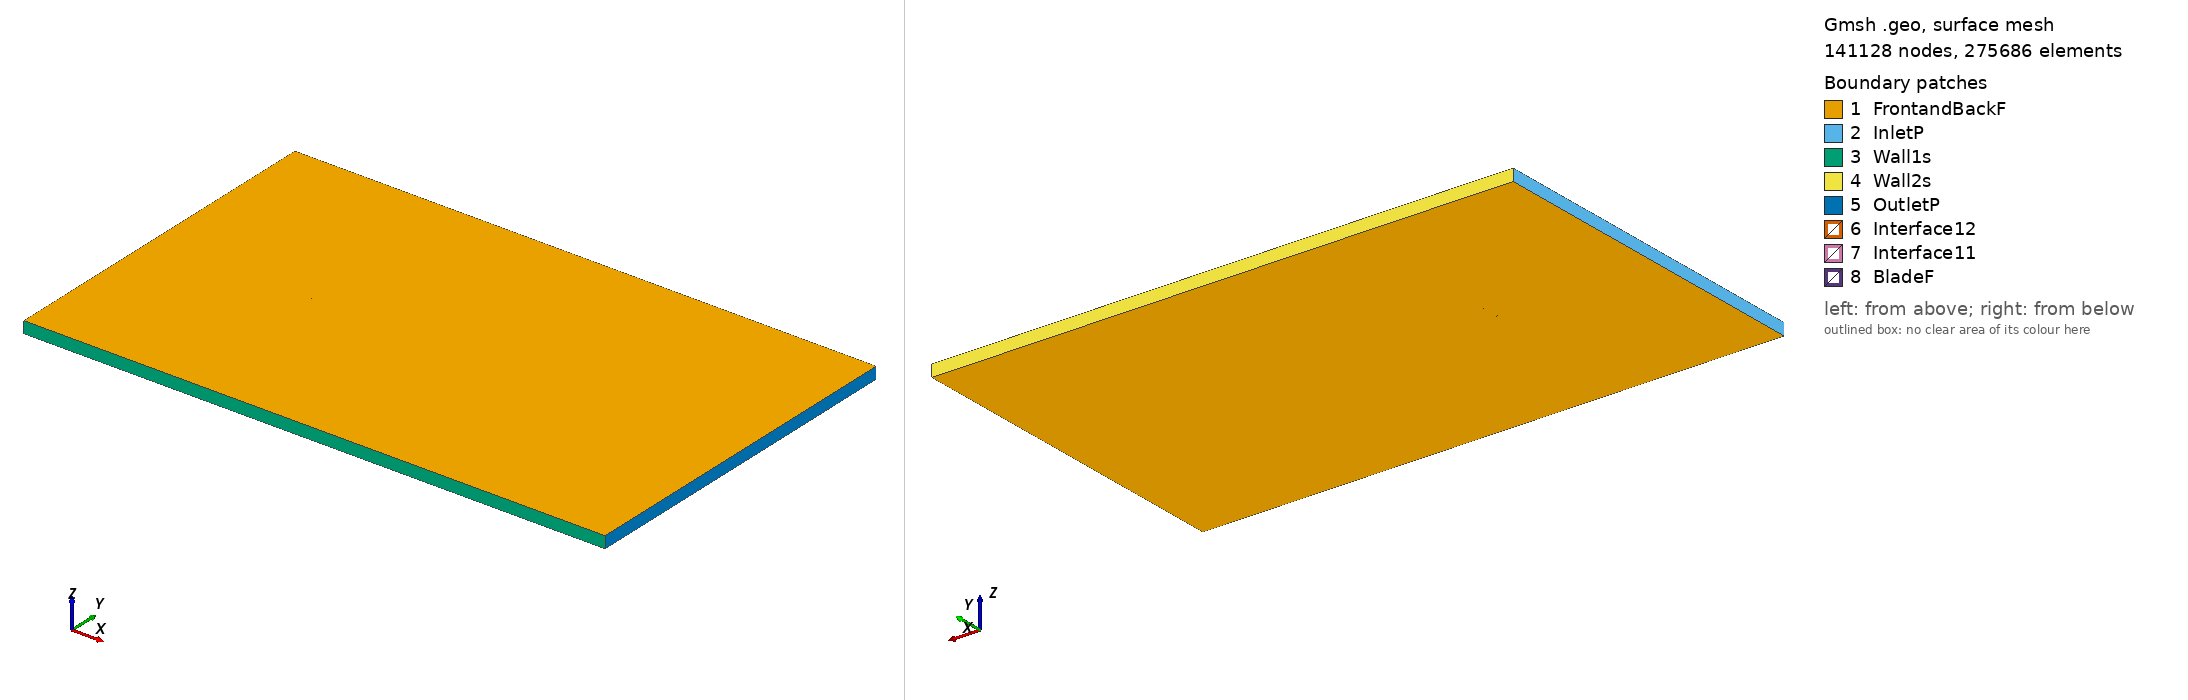

Gmsh geometry script, surface-meshed: 141128 nodes, 275686 surface elements. Boundary patches (legend numbers): 1 FrontandBackF, 2 InletP, 3 Wall1s, 4 Wall2s, 5 OutletP, 6 Interface12, 7 Interface11, 8 BladeF. Left view from above one corner, right view from below the opposite corner. Legend entries are the model's physical surfaces. The drawing asked Gmsh for element sizes between 1% and 20% of the model's largest extent; the script's own settings can give other sizes.

=== goe164_tsr_-1.063_aoa_6.7793.geo (drawn) ===
SetFactory("OpenCASCADE");

Point(1) = {0.074722, 0.723261, 0, 1.0};
Point(2) = {0.072700, 0.724175, 0, 1.0};
Point(3) = {0.065202, 0.727241, 0, 1.0};
Point(4) = {0.050075, 0.732166, 0, 1.0};
Point(5) = {0.034902, 0.736658, 0, 1.0};
Point(6) = {0.019693, 0.740825, 0, 1.0};
Point(7) = {0.004416, 0.744372, 0, 1.0};
Point(8) = {-0.010932, 0.747254, 0, 1.0};
Point(9) = {-0.026384, 0.749176, 0, 1.0};
Point(10) = {-0.041955, 0.750000, 0, 1.0};
Point(11) = {-0.049841, 0.749475, 0, 1.0};
Point(12) = {-0.057793, 0.748347, 0, 1.0};
Point(13) = {-0.061849, 0.747046, 0, 1.0};
Point(14) = {-0.065904, 0.745747, 0, 1.0};
Point(15) = {-0.070051, 0.743597, 0, 1.0};
Point(16) = {-0.072170, 0.742104, 0, 1.0};
Point(17) = {-0.074476, 0.738892, 0, 1.0};
Point(18) = {-0.072653, 0.737645, 0, 1.0};
Point(19) = {-0.070755, 0.737095, 0, 1.0};
Point(20) = {-0.066911, 0.736430, 0, 1.0};
Point(21) = {-0.063052, 0.735918, 0, 1.0};
Point(22) = {-0.059165, 0.735670, 0, 1.0};
Point(23) = {-0.051318, 0.735823, 0, 1.0};
Point(24) = {-0.043436, 0.736301, 0, 1.0};
Point(25) = {-0.027708, 0.736652, 0, 1.0};
Point(26) = {-0.012107, 0.736389, 0, 1.0};
Point(27) = {0.003398, 0.734961, 0, 1.0};
Point(28) = {0.018854, 0.733070, 0, 1.0};
Point(29) = {0.034235, 0.730497, 0, 1.0};
Point(30) = {0.049537, 0.727198, 0, 1.0};
Point(31) = {0.064832, 0.723820, 0, 1.0};
Point(32) = {0.072488, 0.722209, 0, 1.0};
Point(33) = {0.074544, 0.721758, 0, 1.0};
Point(34) = {-0.074722, -0.723261, 0, 1.0};
Point(35) = {-0.072700, -0.724175, 0, 1.0};
Point(36) = {-0.065202, -0.727241, 0, 1.0};
Point(37) = {-0.050075, -0.732166, 0, 1.0};
Point(38) = {-0.034902, -0.736658, 0, 1.0};
Point(39) = {-0.019693, -0.740825, 0, 1.0};
Point(40) = {-0.004416, -0.744372, 0, 1.0};
Point(41) = {0.010932, -0.747254, 0, 1.0};
Point(42) = {0.026384, -0.749176, 0, 1.0};
Point(43) = {0.041955, -0.750000, 0, 1.0};
Point(44) = {0.049841, -0.749475, 0, 1.0};
Point(45) = {0.057793, -0.748347, 0, 1.0};
Point(46) = {0.061849, -0.747046, 0, 1.0};
Point(47) = {0.065904, -0.745747, 0, 1.0};
Point(48) = {0.070051, -0.743597, 0, 1.0};
Point(49) = {0.072170, -0.742104, 0, 1.0};
Point(50) = {0.074476, -0.738892, 0, 1.0};
Point(51) = {0.072653, -0.737645, 0, 1.0};
Point(52) = {0.070755, -0.737095, 0, 1.0};
Point(53) = {0.066911, -0.736430, 0, 1.0};
Point(54) = {0.063052, -0.735918, 0, 1.0};
Point(55) = {0.059165, -0.735670, 0, 1.0};
Point(56) = {0.051318, -0.735823, 0, 1.0};
Point(57) = {0.043436, -0.736301, 0, 1.0};
Point(58) = {0.027708, -0.736652, 0, 1.0};
Point(59) = {0.012107, -0.736389, 0, 1.0};
Point(60) = {-0.003398, -0.734961, 0, 1.0};
Point(61) = {-0.018854, -0.733070, 0, 1.0};
Point(62) = {-0.034235, -0.730497, 0, 1.0};
Point(63) = {-0.049537, -0.727198, 0, 1.0};
Point(64) = {-0.064832, -0.723820, 0, 1.0};
Point(65) = {-0.072488, -0.722209, 0, 1.0};
Point(66) = {-0.074544, -0.721758, 0, 1.0};

// Lines: first blade (splines 1-4)
Spline(1) = {1:33};
Spline(2) = {33,1};

// Lines: second blade (splines 5-8)
Spline(3) = {34:66};
Spline(4) = {66,34};

// Outer domain (points 20001-4 and lines)
Point(67) = {-13.50000000, -15.00000000, 0, 1.0};
Point(68) = {-13.50000000, 15.00000000, 0, 1.0};
Point(69) = {36.00000000, 15.00000000, 0, 1.0};
Point(70) = {36.00000000, -15.00000000, 0, 1.0};
Line(11) = {67, 68};
Line(12) = {68, 69};
Line(13) = {69, 70};
Line(14) = {67, 70};

// Interface (between moving and stationary domain) (circles)
Circle(9) = {0, 0, 0, 0.80000000, 0, 2*Pi};
Circle(10) = {0, 0, 0, 0.80000000, 0, 2*Pi};

// Loops collect Lines/Splines/etc (blade1, blade2, domain, first circle)
Line Loop(1) = {1:2};
Line Loop(2) = {3:4};
Line Loop(3) = {11,12,13,-14};
Line Loop(4) = {9};

// BooleanDifference cuts out the circle/interface from the domain
Plane Surface(1) = {3};
Plane Surface(2) = {4};
BooleanDifference{ Surface{1}; Delete;}{ Surface{2}; Delete;}

// This one cuts out the blades from the inner circle/interface
Line Loop(6) = {10};
Plane Surface(5) = {6};
Plane Surface(6) = {1};
Plane Surface(7) = {2};
BooleanDifference{ Surface{5}; Delete;}{ Surface{6,7}; Delete;}

// extrude to 3rd dimension
Extrude {0, 0, 1} {Surface{1}; Surface{5}; Layers{1}; Recombine;}

// Physical Surfaces are the named boundaries (patches)
Physical Surface("Interface11") = {12};
Physical Surface("Interface12") = {10};

// sides of domain
Physical Surface("InletP") = {6};
Physical Surface("OutletP") = {9};

// top and bottom of domain
Physical Surface("Wall1s") = {7};
Physical Surface("Wall2s") = {8};

// Check FrontandBackF by ensuring there is nothing in the 3rd dimension
Physical Surface("FrontandBackF") = {1,11,5,17};
Physical Surface("BladeF") = {13:16};
Physical Volume("Turbine") = {2};
Physical Volume("Farfield") = {1};

// settings for airfoil boundary layer
Field[1] = BoundaryLayer;
Field[1].EdgesList = {1:4};
Field[1].hwall_n = 1e-3;
Field[1].thickness = 1.5e-2;
Field[1].ratio = 1.05;
Field[1].Quads = 1;
BoundaryLayer Field = 1;

// control points for mesh (blade and interface)
// floor((arc length / 1.5mm)/ 2) -> Transfinite Line
Transfinite Line {1,3} = 102 Using Progression 1;
Transfinite Line {2,4} = 2 Using Progression 1;
Transfinite Line {9, 15} = 800 Using Progression 1;

// For more information on gmsh syntax, visit http://gmsh.info/doc/texinfo/gmsh.html
